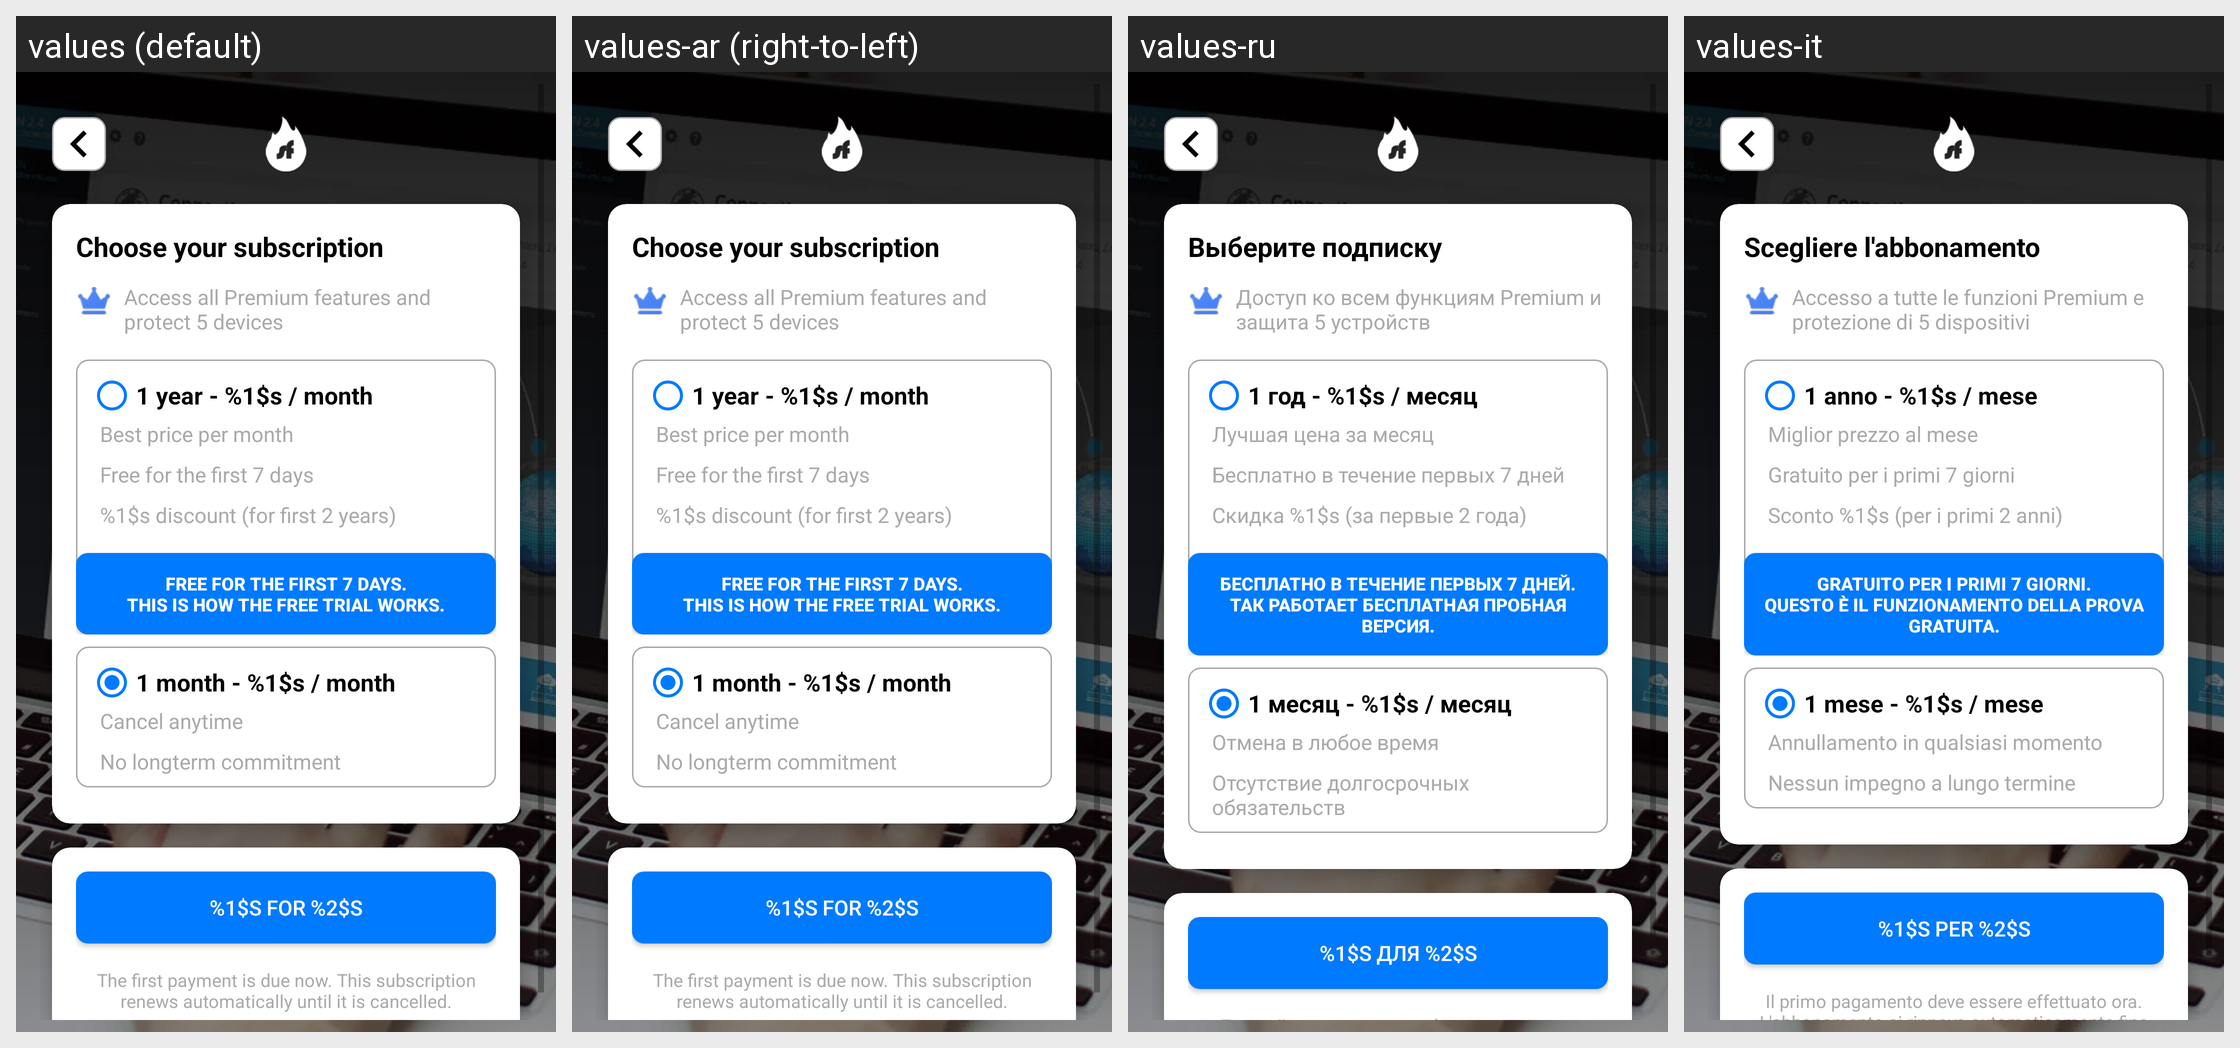

This grid shows one Android layout under several languages. Give, for every string resource on the screen, its name, the default text and each shown locale's text.
Android screen res/layout/screen_all_subscriptions.xml rendered under 4 locales, left to right: values (default), values-ar (right-to-left), values-ru, values-it. Device: Nexus 5 (rendered at 1080×1920; each locale shown at half size, 540×960, under a caption strip naming it); theme Theme.ShellfireVPN.Splash.
Other locales in the repository, not shown: values-bg, values-cs, values-da, values-de, values-el, values-es, values-et, values-fi, values-fr, values-hu, values-id, values-ja, values-lt, values-lv, values-nl, values-pl, values-pt, values-ro, values-sk, values-sl, values-sv, values-tr, values-uk.
Strings drawn on this screen, with the default value and each locale's value (text and hints the layout hard-codes, and strings that could not be matched under every locale, appear in the picture but are not listed):

choose_subscription
  values: Choose your subscription
  values-ar: Choose your subscription  [not translated; the default value is used]
  values-ru: Выберите подписку
  values-it: Scegliere l'abbonamento

access_all_features_and_protect_five_devices
  values: Access all Premium features and protect 5 devices
  values-ar: Access all Premium features and protect 5 devices  [not translated; the default value is used]
  values-ru: Доступ ко всем функциям Premium и защита 5 устройств
  values-it: Accesso a tutte le funzioni Premium e protezione di 5 dispositivi

price_yearly_per_month_all_subs
  values: 1 year - %1$s / month
  values-ar: 1 year - %1$s / month  [not translated; the default value is used]
  values-ru: 1 год - %1$s / месяц
  values-it: 1 anno - %1$s / mese

best_price_per_month
  values: Best price per month
  values-ar: Best price per month  [not translated; the default value is used]
  values-ru: Лучшая цена за месяц
  values-it: Miglior prezzo al mese

seven_days_free
  values: Free for the first 7 days
  values-ar: Free for the first 7 days  [not translated; the default value is used]
  values-ru: Бесплатно в течение первых 7 дней
  values-it: Gratuito per i primi 7 giorni

discount_also_in_next_two_years
  values: %1$s discount (for first 2 years)
  values-ar: %1$s discount (for first 2 years)  [not translated; the default value is used]
  values-ru: Скидка %1$s (за первые 2 года)
  values-it: Sconto %1$s (per i primi 2 anni)

first_seven_days_free_explain_text
  values: Free for the first 7 days.
      This is how the free trial works.
  values-ar: Free for the first 7 days.
      This is how the free trial works.  [not translated; the default value is used]
  values-ru: Бесплатно в течение первых 7 дней.
      Так работает бесплатная пробная версия.
  values-it: Gratuito per i primi 7 giorni.
      Questo è il funzionamento della prova gratuita.

price_monthly_per_month_all_subs
  values: 1 month - %1$s / month
  values-ar: 1 month - %1$s / month  [not translated; the default value is used]
  values-ru: 1 месяц - %1$s / месяц
  values-it: 1 mese - %1$s / mese

cancel_monthly
  values: Cancel anytime
  values-ar: Cancel anytime  [not translated; the default value is used]
  values-ru: Отмена в любое время
  values-it: Annullamento in qualsiasi momento

no_longterm_commitment
  values: No longterm commitment
  values-ar: No longterm commitment  [not translated; the default value is used]
  values-ru: Отсутствие долгосрочных обязательств
  values-it: Nessun impegno a lungo termine

price_per_month_selected_sub
  values: %1$s for %2$s
  values-ar: %1$s for %2$s  [not translated; the default value is used]
  values-ru: %1$s для %2$s
  values-it: %1$s per %2$s
